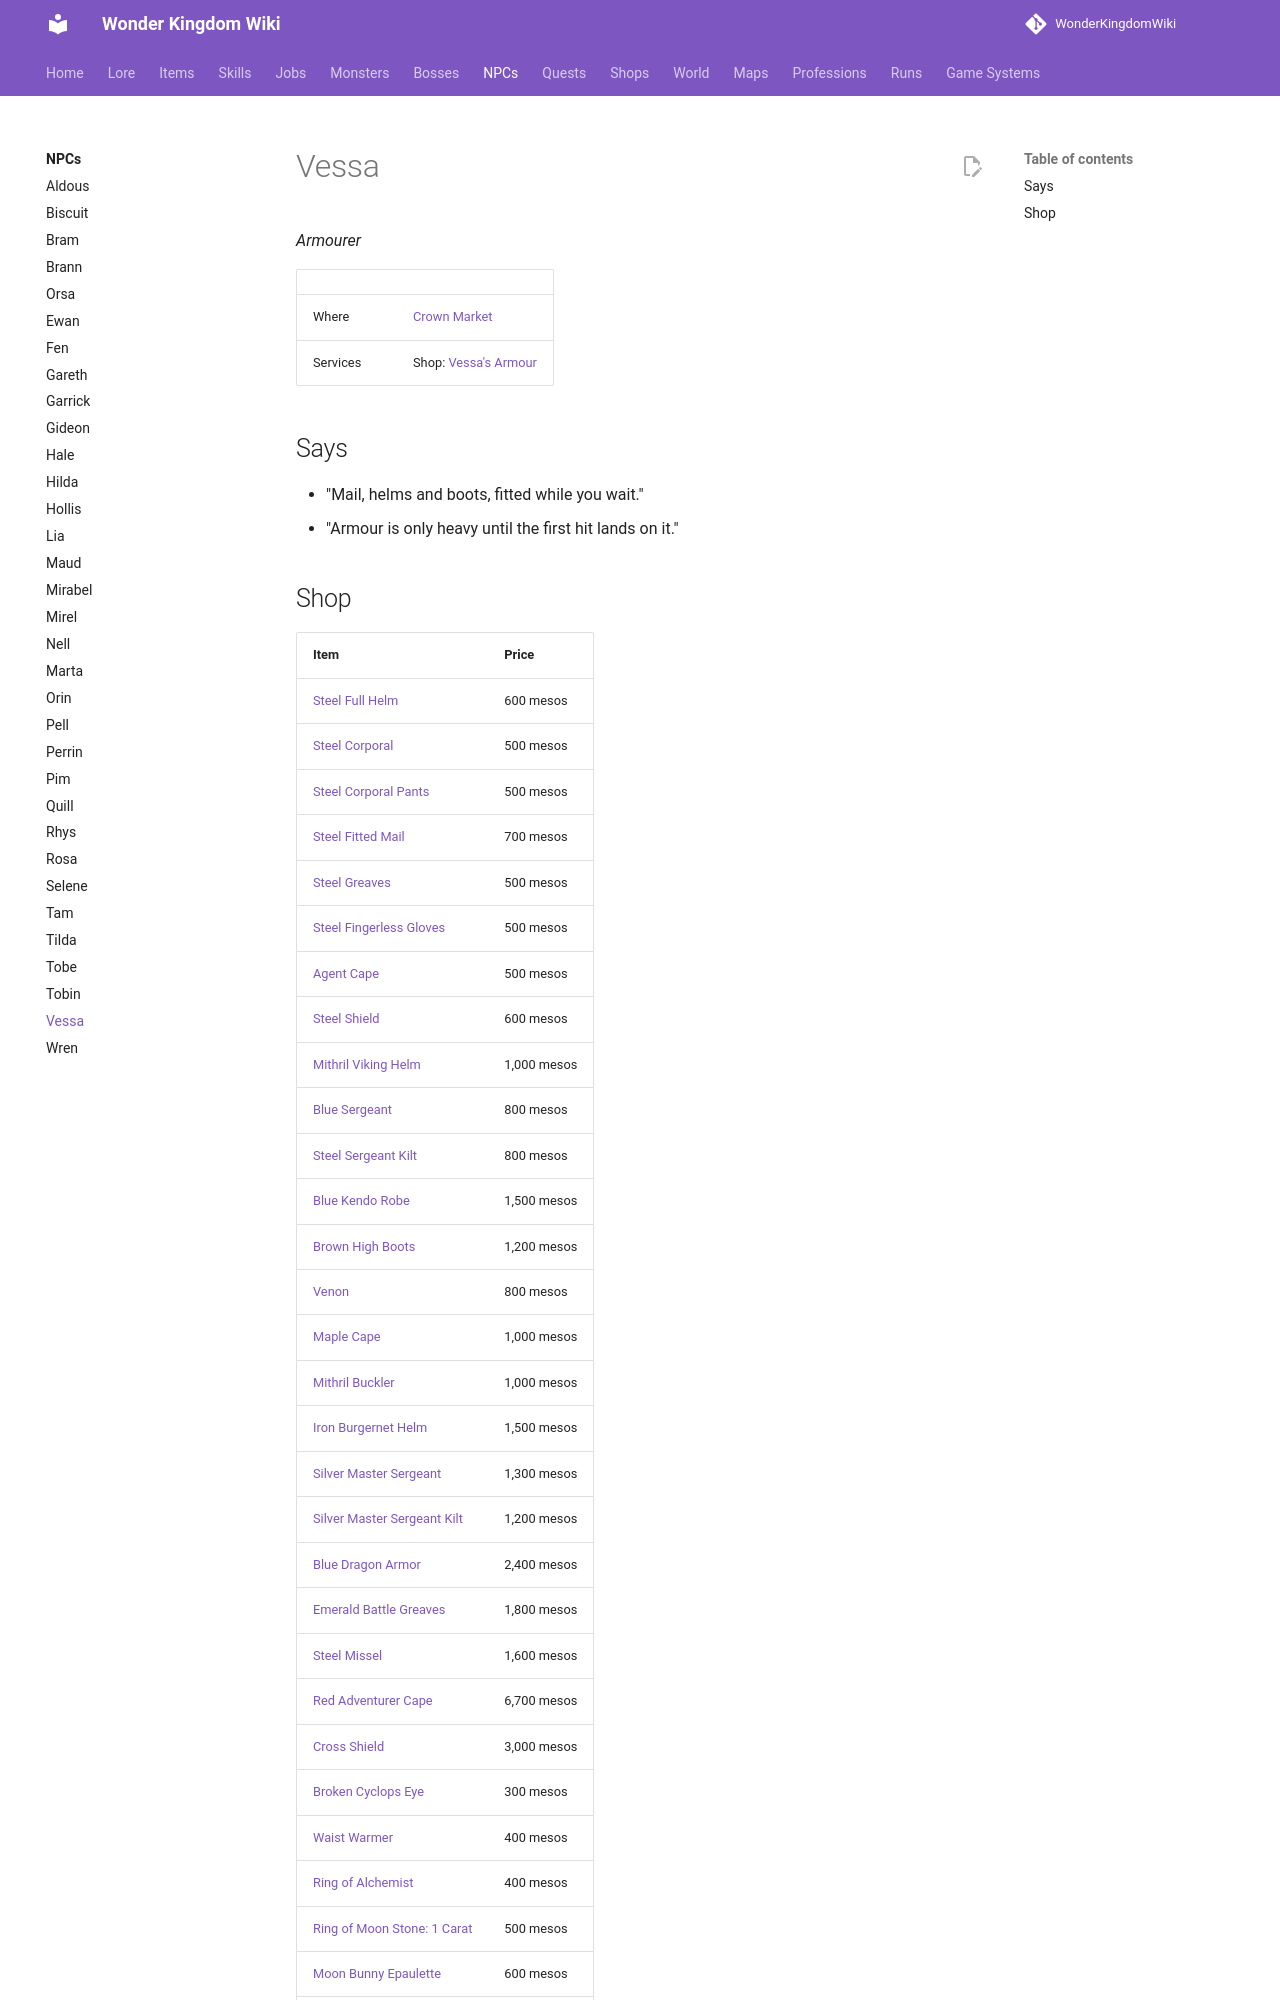

repository: alonohana627/WonderKingdomWiki · page: pr-preview/pr-4/npcs/vessa/index.html · generator: mkdocs

<!-- Generated by tools/generate.py from GameLib. Do not edit: changes are overwritten. -->

# Vessa

*Armourer*

|  |  |
|---|---|
| Town | [Selsior](../towns/selsior.md) |
| Where | [Selene's Forge](../maps/selenes_forge.md) |
| Story | [Vessa in the lore](../lore/people/selsior/vessa.md) |
| Services | Shop: [Vessa's Armour](../shops/selsior_armour.md) |

## Says

- "Mail, helms and boots, fitted while you wait."
- "Armour is only heavy until the first hit lands on it."
- "Stand still. I am testing the fit. ... That was the test."
- "My sister's forge is louder. Mine is better."
